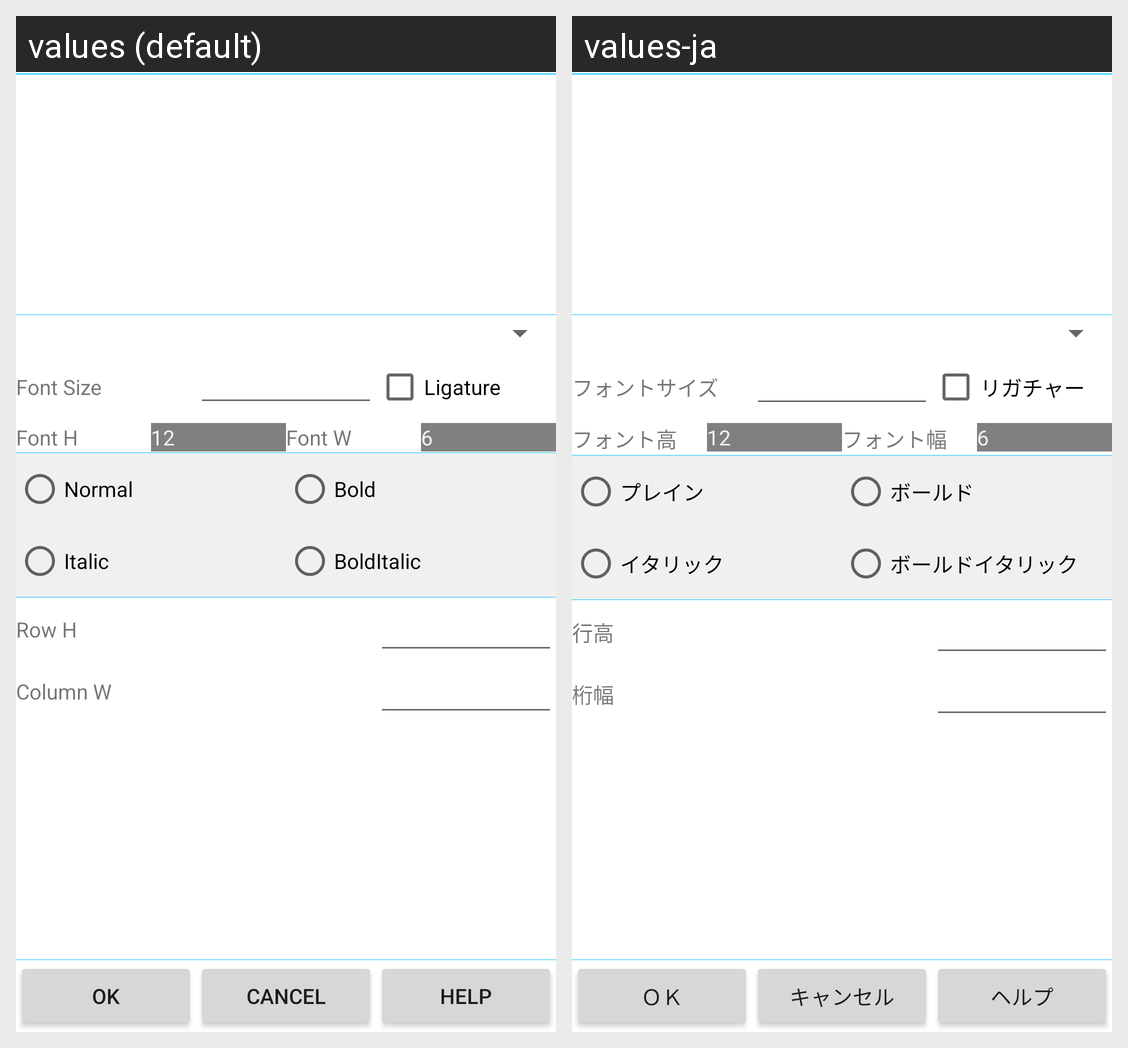

Here is an Android app screen in its default locale and in the app's own translations. Write out the translated-string differences for the strings that appear on this screen.
Android screen res/layout/dialogsetupfont.xml rendered under 2 locales, left to right: values (default), values-ja. Device: Nexus 5 (rendered at 1080×1920; each locale shown at half size, 540×960, under a caption strip naming it); theme Theme.MaterialComponents.DayNight.NoActionBar.
Strings drawn on this screen, with the default value and each locale's value (text and hints the layout hard-codes, and strings that could not be matched under every locale, appear in the picture but are not listed):

Setup_FontSize
  values: Font Size
  values-ja: フォントサイズ

Setup_Ligature
  values: Ligature
  values-ja: リガチャー

Setup_FontH
  values: Font H
  values-ja: フォント高

Setup_FontW
  values: Font W
  values-ja: フォント幅

Setup_FontNormal
  values: Normal
  values-ja: プレイン

Setup_FontBold
  values: Bold
  values-ja: ボールド

Setup_FontItalic
  values: Italic
  values-ja: イタリック

Setup_FontBoldItalic
  values: BoldItalic
  values-ja: ボールドイタリック

Setup_CellH
  values: Row H
  values-ja: 行高

Setup_CellW
  values: Column W
  values-ja: 桁幅

OK
  values: OK
  values-ja: ＯＫ

Cancel
  values: Cancel
  values-ja: キャンセル

Help
  values: Help
  values-ja: ヘルプ
